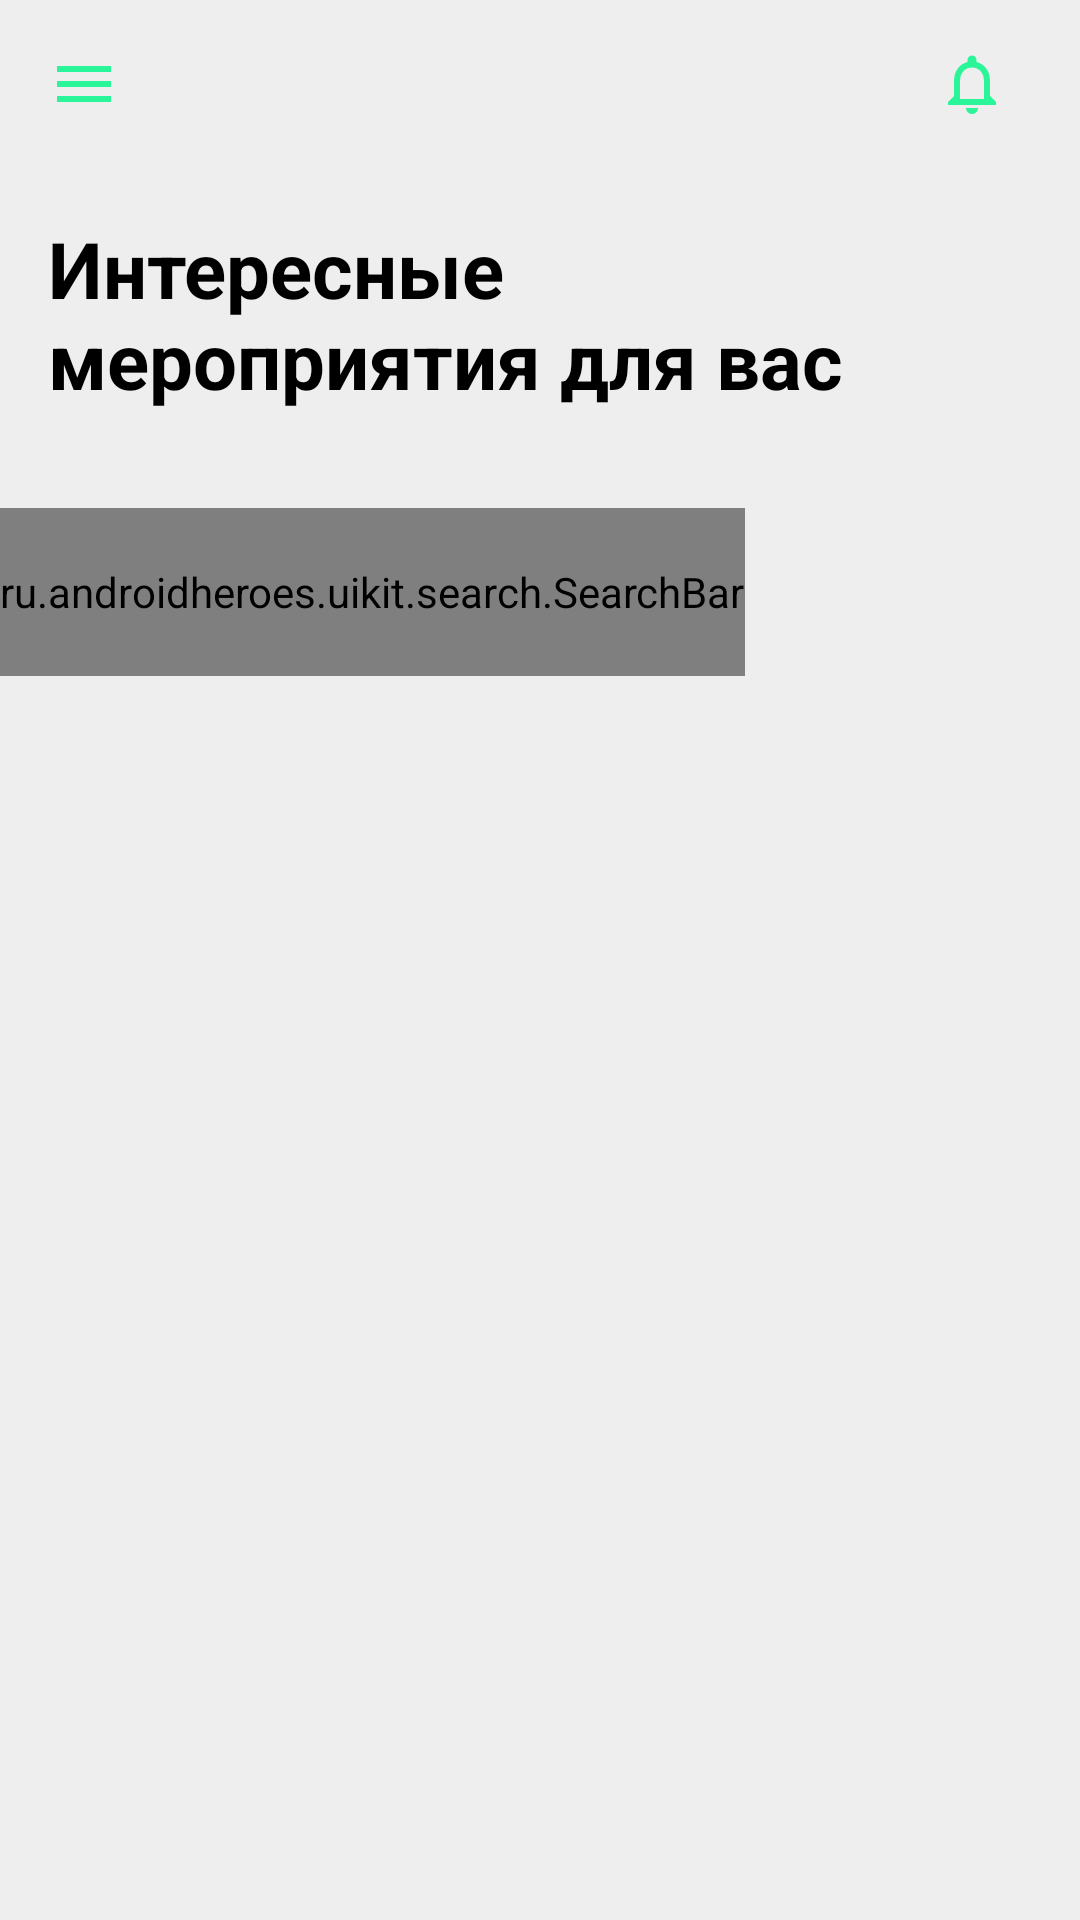

Reconstruct the res/layout file that produces this screen, plus the resources it refers to.
<!-- AndroidManifest.xml: application theme AppTheme -->
<!-- res/layout/feed_fragment.xml -->
<androidx.coordinatorlayout.widget.CoordinatorLayout xmlns:android="http://schemas.android.com/apk/res/android"
    xmlns:app="http://schemas.android.com/apk/res-auto"
    xmlns:tools="http://schemas.android.com/tools"
    android:layout_width="match_parent"
    android:layout_height="match_parent"
    android:fitsSystemWindows="true">

    <include layout="@layout/feed_header" />

    <androidx.core.widget.NestedScrollView
        android:layout_width="match_parent"
        android:layout_height="match_parent"
        android:background="@color/darkWhite"
        android:overScrollMode="never"
        app:layout_behavior="@string/appbar_scrolling_view_behavior">

            <androidx.recyclerview.widget.RecyclerView
                android:id="@+id/events_recycler_view"
                android:layout_width="match_parent"
                android:layout_height="match_parent"
                android:overScrollMode="never"
                android:scrollbars="vertical"
                app:layoutManager="androidx.recyclerview.widget.LinearLayoutManager"
                app:layout_behavior="@string/appbar_scrolling_view_behavior"
                tools:listitem="@layout/item_card" />
    </androidx.core.widget.NestedScrollView>
</androidx.coordinatorlayout.widget.CoordinatorLayout>
<!-- res/layout/feed_header.xml (included above) -->
<merge xmlns:android="http://schemas.android.com/apk/res/android"
    xmlns:app="http://schemas.android.com/apk/res-auto"
    xmlns:tools="http://schemas.android.com/tools">


        <com.google.android.material.appbar.AppBarLayout
            android:layout_width="match_parent"
            android:layout_height="wrap_content"
            android:background="@color/darkWhite"
            app:elevation="0dp">

            <com.google.android.material.appbar.CollapsingToolbarLayout
                android:layout_width="match_parent"
                android:layout_height="match_parent"
                android:minHeight="@dimen/min_height"
                app:collapsedTitleTextAppearance="@style/AppTheme.Title.Collapsed"
                app:expandedTitleTextAppearance="@style/AppTheme.Title.Expanded"
                app:layout_behavior="@string/appbar_scrolling_view_behavior"
                app:layout_collapseMode="pin"
                app:layout_scrollFlags="scroll|exitUntilCollapsed|enterAlwaysCollapsed"
                app:titleEnabled="false">

                <LinearLayout
                    android:layout_width="match_parent"
                    android:layout_height="wrap_content"
                    android:orientation="vertical">

                    <LinearLayout
                        android:layout_width="wrap_content"
                        android:layout_height="wrap_content"
                        android:orientation="vertical">

                        <RelativeLayout
                            android:layout_width="wrap_content"
                            android:layout_height="56dp">

                            <ImageView
                                android:layout_width="wrap_content"
                                android:layout_height="wrap_content"
                                android:layout_alignParentStart="true"
                                android:layout_marginTop="16dp"
                                android:layout_marginStart="16dp"
                                android:foregroundGravity="center"
                                android:src="@drawable/ic_menu" />

                            <ImageView
                                android:layout_width="wrap_content"
                                android:layout_height="wrap_content"
                                android:layout_alignParentEnd="true"
                                android:layout_marginTop="16dp"
                                android:layout_marginEnd="24dp"
                                android:foregroundGravity="center"
                                android:src="@drawable/ic_notifications" />
                        </RelativeLayout>
                    </LinearLayout>

                    <TextView
                        android:layout_width="wrap_content"
                        android:layout_height="wrap_content"
                        android:layout_marginLeft="16dp"
                        android:layout_marginTop="@dimen/material_margin_normal"
                        android:layout_marginBottom="@dimen/material_margin_normal"
                        android:gravity="left"
                        android:text="@string/main_title"
                        android:textColor="@color/black"
                        android:textSize="26sp"
                        android:textStyle="bold"
                        tools:ignore="RtlHardcoded"
                        tools:text="Поиск" />

                    <androidx.appcompat.widget.Toolbar
                        android:layout_width="wrap_content"
                        android:layout_height="wrap_content"
                        android:gravity="center"
                        app:contentInsetLeft="0dp"
                        app:contentInsetStart="0dp"
                        app:elevation="0dp">

                        <LinearLayout
                            android:layout_width="match_parent"
                            android:layout_height="wrap_content"
                            android:orientation="vertical">

                            <ru.androidheroes.uikit.search.SearchBar
                                android:id="@+id/search_toolbar"
                                android:layout_width="match_parent"
                                android:layout_height="@dimen/search_bar_height"
                                android:layout_marginTop="@dimen/material_margin_normal"
                                android:layout_marginBottom="@dimen/material_margin_normal"
                                app:hint="@string/search_hint" />

                        </LinearLayout>
                    </androidx.appcompat.widget.Toolbar>

                </LinearLayout>

            </com.google.android.material.appbar.CollapsingToolbarLayout>

        </com.google.android.material.appbar.AppBarLayout>

</merge>
<!-- resources referenced by this layout -->
<resources>
  <color name="black">#000000</color>
  <color name="darkWhite">#eeeeee</color>
  <dimen name="material_margin_normal">16dp</dimen>
  <dimen name="min_height">100dp</dimen>
  <dimen name="search_bar_height">56dp</dimen>
  <!-- drawable ic_menu (drawable) -->
  <vector xmlns:android="http://schemas.android.com/apk/res/android"
      android:width="24dp"
      android:height="24dp"
      android:tint="#FF2AF598"
      android:viewportWidth="24"
      android:viewportHeight="24">
      <path
          android:fillColor="@android:color/white"
          android:pathData="M3,18h18v-2L3,16v2zM3,13h18v-2L3,11v2zM3,6v2h18L21,6L3,6z" />
  </vector>
  <!-- drawable ic_notifications (drawable) -->
  <vector xmlns:android="http://schemas.android.com/apk/res/android"
      android:width="24dp"
      android:height="24dp"
      android:tint="#FF2AF598"
      android:viewportWidth="24"
      android:viewportHeight="24">
      <path
          android:fillColor="@android:color/white"
          android:pathData="M12,22c1.1,0 2,-0.9 2,-2h-4c0,1.1 0.9,2 2,2zM18,16v-5c0,-3.07 -1.63,-5.64 -4.5,-6.32L13.5,4c0,-0.83 -0.67,-1.5 -1.5,-1.5s-1.5,0.67 -1.5,1.5v0.68C7.64,5.36 6,7.92 6,11v5l-2,2v1h16v-1l-2,-2zM16,17L8,17v-6c0,-2.48 1.51,-4.5 4,-4.5s4,2.02 4,4.5v6z" />
  </vector>
  <string name="main_title">Интересные\nмероприятия для вас</string>
  <style name="AppTheme.Title.Collapsed" parent="android:TextAppearance">
          <item name="android:textSize">20sp</item>
      </style>
  <style name="AppTheme.Title.Expanded" parent="android:TextAppearance">
          <item name="android:textSize">48sp</item>
      </style>
  <style name="AppTheme" parent="Theme.AppCompat.Light.NoActionBar">
          
          <item name="colorPrimary">@color/colorPrimary</item>
          <item name="colorPrimaryDark">@color/colorPrimaryDark</item>
          <item name="colorAccent">@color/colorAccent</item>
      </style>
  <color name="colorPrimary">@color/white_swan</color>
  <color name="colorPrimaryDark">@color/white_swan</color>
  <color name="colorAccent">#4dffc9</color>
  <color name="white_swan">#fcfcfc</color>
</resources>
